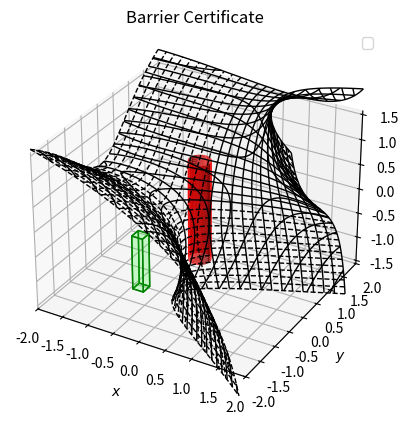
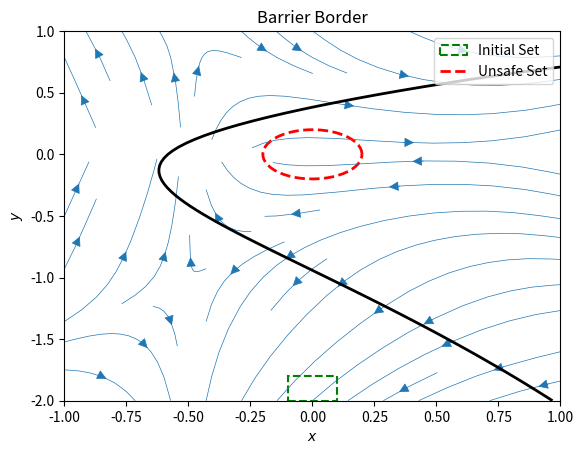

These figures' Python source, in order:
import numpy as np
from numpy import *
from matplotlib.patches import Rectangle
import mpl_toolkits.mplot3d.art3d as art3d
from matplotlib import cm
from mpl_toolkits.mplot3d import axes3d
from mpl_toolkits.mplot3d.art3d import Poly3DCollection, Line3DCollection
import matplotlib.pyplot as plt
import numpy as np


def plot_implicit(fn, fig, bbox=(-2.0, 2.0)*3):
    ''' create a plot of an implicit function
    fn  ...implicit function (plot where fn==0)
    bbox ..the x,y,and z limits of plotted interval'''
    xmin, xmax, ymin, ymax, zmin, zmax = bbox
    # fig = plt.figure()
    ax = fig.add_subplot(111, projection='3d')
    A = np.linspace(xmin, xmax, 100) # resolution of the contour
    B = np.linspace(xmin, xmax, 25) # number of slices
    A1,A2 = np.meshgrid(A,A) # grid on which the contour is plotted

    for z in B: # plot contours in the XY plane
        X,Y = A1,A2
        Z = fn(X,Y,z)
        cset = ax.contour(X, Y, Z+z, [z], zdir='z', colors='k', linewidths=1.0)
        # [z] defines the only level to plot for this contour for this value of z

    for y in B: # plot contours in the XZ plane
        X,Z = A1,A2
        Y = fn(X,y,Z)
        cset = ax.contour(X, Y+y, Z, [y], zdir='y', colors='k', linewidths=1.0)

    for x in B: # plot contours in the YZ plane
        Y,Z = A1,A2
        X = fn(x,Y,Z)
        cset = ax.contour(X+x, Y, Z, [x], zdir='x', colors='k', linewidths=1.0)

    # must set plot limits because the contour will likely extend
    # way beyond the displayed level.  Otherwise matplotlib extends the plot limits
    # to encompass all values in the contour.
    ax.set_zlim3d(zmin,zmax)
    ax.set_xlim3d(xmin,xmax)
    ax.set_ylim3d(ymin,ymax)

    return ax


def vector_field(Xd, Yd, t):
    # Plot phase plane
    DX, DY = f([Xd, Yd])
    DX = DX / np.linalg.norm(DX, ord=2, axis=1, keepdims=True)
    DY = DY / np.linalg.norm(DY, ord=2, axis=1, keepdims=True)
    plt.streamplot(Xd, Yd, DX, DY, linewidth=0.5,
                   density=0.5, arrowstyle='-|>', arrowsize=1.5)


def plot_circle_sets(centre, r, color, legend):
    # plot circular sets
    theta = np.linspace(0, 2 * np.pi, 50)
    xc = centre[0] + r * cos(theta)
    yc = centre[1] + r * sin(theta)
    ax.plot(xc[:], yc[:], color, linestyle='--', linewidth=2, label=legend)
    plt.legend(loc='upper right')

    return ax


def plot_square_sets(ll_corner, length, color, legend):
    # plot square sets from lower left corner
    p = Rectangle((ll_corner[0], ll_corner[1]), length[0], length[1], linestyle='--', color=color, \
                    linewidth=1.5, fill=False, label=legend)
    ax.add_patch(p)
    art3d.pathpatch_2d_to_3d(p, z=0, zdir="z")
    plt.legend(loc='upper right')

    return ax


# from https://stackoverflow.com/questions/44881885/python-draw-parallelepiped
def plot_cube(cube_definition, fig):
    cube_definition_array = [
        np.array(list(item))
        for item in cube_definition
    ]

    points = []
    points += cube_definition_array
    vectors = [
        cube_definition_array[1] - cube_definition_array[0],
        cube_definition_array[2] - cube_definition_array[0],
        cube_definition_array[3] - cube_definition_array[0]
    ]

    points += [cube_definition_array[0] + vectors[0] + vectors[1]]
    points += [cube_definition_array[0] + vectors[0] + vectors[2]]
    points += [cube_definition_array[0] + vectors[1] + vectors[2]]
    points += [cube_definition_array[0] + vectors[0] + vectors[1] + vectors[2]]

    points = np.array(points)

    edges = [
        [points[0], points[3], points[5], points[1]],
        [points[1], points[5], points[7], points[4]],
        [points[4], points[2], points[6], points[7]],
        [points[2], points[6], points[3], points[0]],
        [points[0], points[2], points[4], points[1]],
        [points[3], points[6], points[7], points[5]]
    ]

    # fig = plt.figure()
    # ax = fig.add_subplot(111, projection='3d')

    faces = Poly3DCollection(edges, linewidths=1, edgecolors='g')
    faces.set_facecolor((0, 1, 0, 0.1))

    ax.add_collection3d(faces)

    # Plot the points themselves to force the scaling of the axes
    ax.scatter(points[:,0], points[:,1], points[:,2], s=0)

    # ax.set_aspect('equal')
    return ax


def plot_cylinder(x_bounds, r, color, legend):
    # plot circular sets
    # Cylinder
    x = np.linspace(x_bounds[0], x_bounds[1], 1000)
    z = np.linspace(-1, 1, 100)
    Xc, Zc = np.meshgrid(x, z)
    Yc = np.sqrt(r - Xc ** 2)

    ax.plot_surface(Xc, Yc, Zc, color=color)
    ax.plot_surface(Xc, -Yc, Zc, color=color)

    plt.legend(loc='upper right')

    return ax


# obstacle domains:
# X: -2 <= x, y <= 2, -1.57 <= phi, phi <= 1.57
# X_i: -0.1 <= x, x <= 0.1, -2 <= y, y <= -1.8, -0.52 <= phi, phi <= 0.52
# X_u: x**2 + y**2 <= 0.04

def barrier_for_oa(x0,x1,x2):

    return ( - 3.828 * (-2.8280000686645508 - 2.2460000514984131 * x0 + 4.8940000534057617 * x1 - 0.39500001072883606 * x2) + 0.93999999761581421 * pow((-0.28999999165534973 - 1.593000054359436 * x0 - 0.064000003039836884 * x1 + 3.246999979019165 * x2), 2) + 0.67199999094009399 * pow((0.22300000488758087 - 1.3960000276565552 * x0 - 0.88400000333786011 * x1 - 1.2000000476837158 * x2), 3) - 0.69900000095367432 * pow((1 - 0.24199999868869781 * x0 + 1.8760000467300415 * x1 - 0.76700001955032349 * x2), 3) - 1.3500000238418579 * pow((1.1920000314712524 - 0.76200002431869507 * x0 - 1.7070000171661377 * x1 - 0.85000002384185791 * x2), 3))

if __name__ == '__main__':
    fig = plt.figure()
    ax = plot_implicit(barrier_for_oa, fig, bbox=[-2, 2, -2, 2, -1.57, 1.57])

    # unsafe Set
    ax = plot_cylinder([-0.25, 0.25], 0.04, 'r', 'Unsafe Set')

    # Initial Set
    cube_definition = [
                        (-0.1, -2, -0.52), (-0.1, -1.8, -0.52), (0.1, -2, -0.52), (-0.1, -2, 0.52)
                        ]
    ax = plot_cube(cube_definition, fig)


    ax.set_xlabel('$x$')
    ax.set_ylabel('$y$')
    ax.set_zlabel('$\psi$')
    plt.title('Barrier Certificate')

    ######################
    # plot 2d, with z=0
    #####################

    plt.figure()
    ax = plt.gca()


    def f(v):
        x, y = v
        dydt =[y + 2*x*y, -x - y**2 + 2*x**2]
        return dydt


    # Initial Region
    p = Rectangle((-0.1, -2), 0.2, 0.2, linestyle='--', color='g', \
                  linewidth=1.5, fill=False, label='Initial Set')
    ax.add_patch(p)

    # Unsafe Region
    ax = plot_circle_sets((0.0, 0.0), 0.2, 'r', 'Unsafe Set')


    # plot vector field
    xv = np.linspace(-1.0, 1.0, 100)
    yv = np.linspace(-2.0, 1.0, 100)
    Xv, Yv = np.meshgrid(xv, yv)
    t = np.linspace(0, 5, 100)
    vector_field(Xv, Yv, t)


    X = np.linspace(-1.0, 1.0, 100)
    Y = np.linspace(-2.0, 1.0, 100)
    x1, x2 = np.meshgrid(X, Y)
    B_on_zero_z = barrier_for_oa(x1, x2, 0)

    ax.contour(X, Y, B_on_zero_z, 0, linewidths=2, colors='k')

    plt.title('Barrier Border')
    plt.xlabel('$x$')
    plt.ylabel('$y$')
    plt.show()
